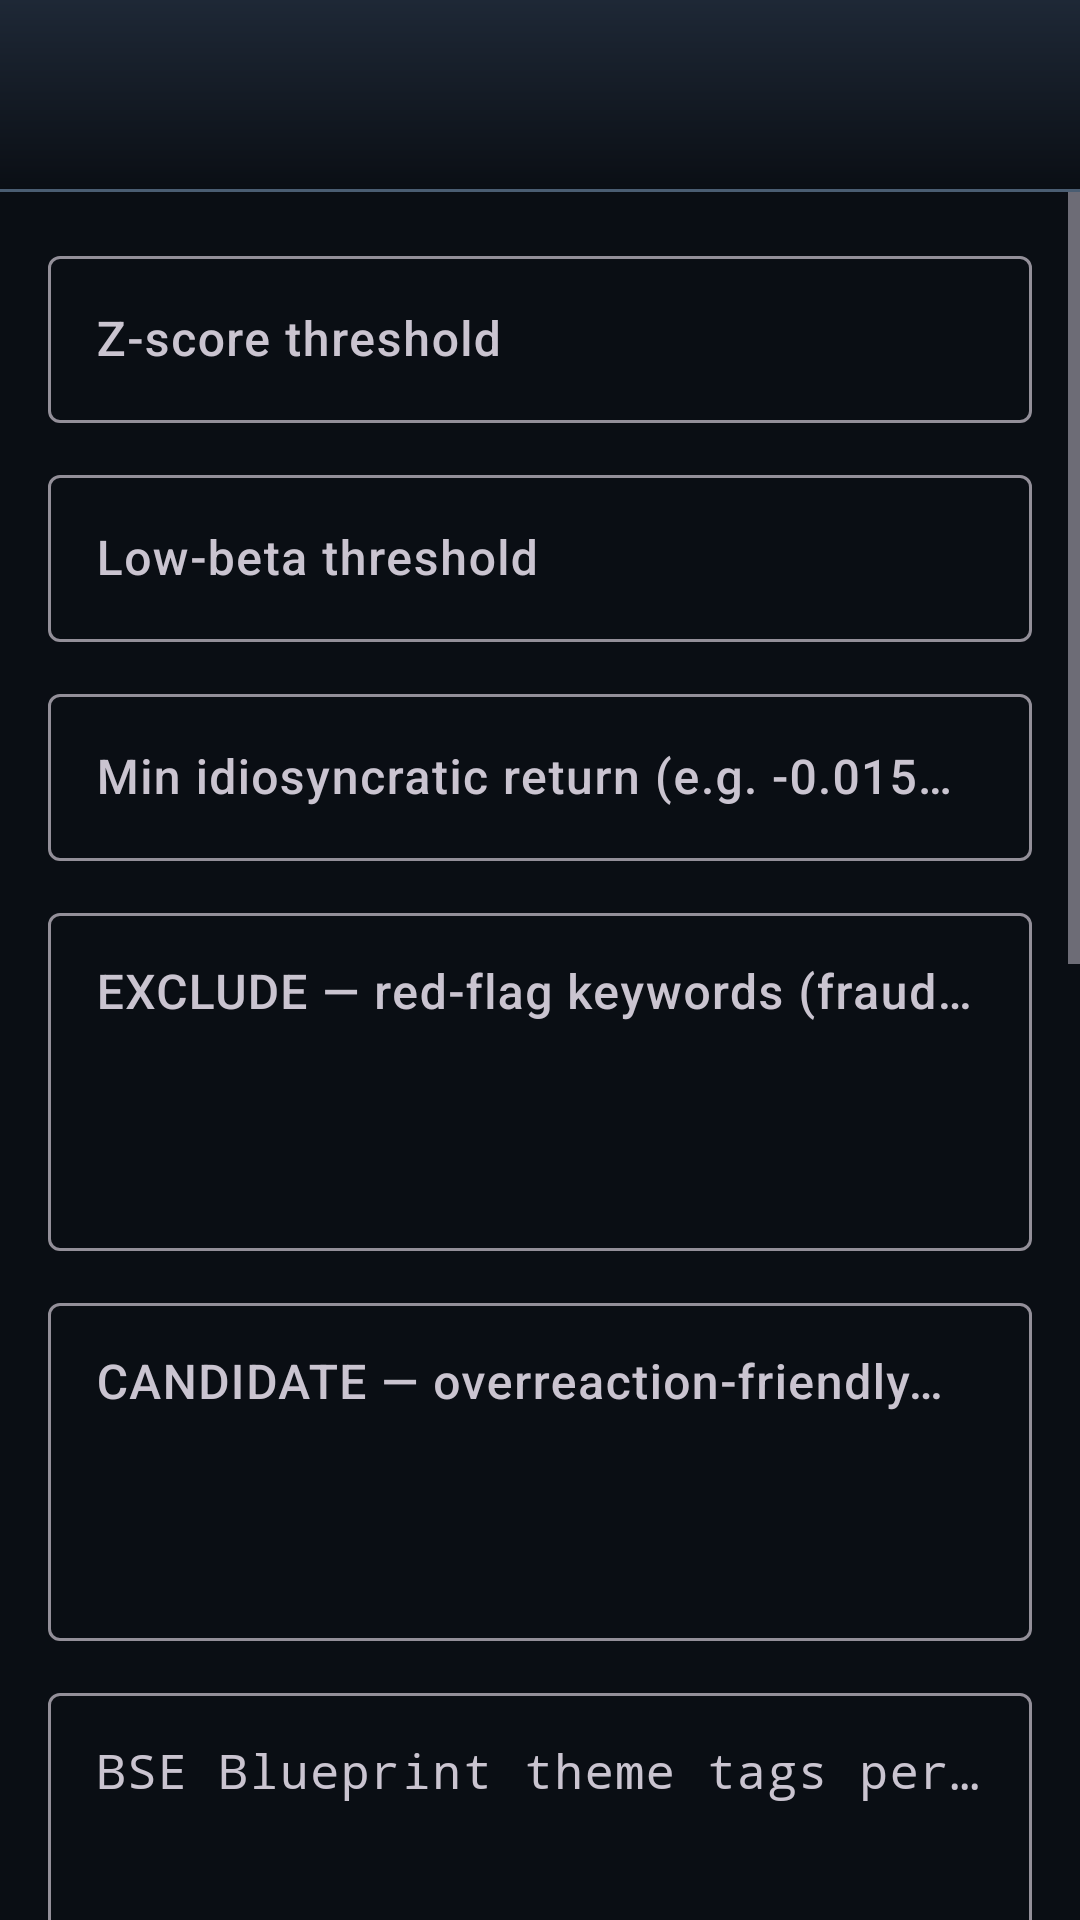

Android layout source for this screen:
<!-- AndroidManifest.xml: application theme Theme.BseBlueprintScreener -->
<!-- res/layout/activity_settings.xml -->
<?xml version="1.0" encoding="utf-8"?>
<LinearLayout xmlns:android="http://schemas.android.com/apk/res/android"
    xmlns:app="http://schemas.android.com/apk/res-auto"
    android:layout_width="match_parent"
    android:layout_height="match_parent"
    android:background="@color/bg_primary"
    android:orientation="vertical">

    <com.google.android.material.appbar.MaterialToolbar
        android:id="@+id/toolbar"
        android:layout_width="match_parent"
        android:layout_height="?attr/actionBarSize"
        android:background="@drawable/bg_metallic_toolbar"
        app:navigationIconTint="@color/metallic_highlight"
        app:titleTextColor="@color/metallic_highlight" />

    <ScrollView
        android:layout_width="match_parent"
        android:layout_height="match_parent">

        <LinearLayout
            android:layout_width="match_parent"
            android:layout_height="wrap_content"
            android:orientation="vertical"
            android:padding="16dp">

            <com.google.android.material.textfield.TextInputLayout
                android:layout_width="match_parent"
                android:layout_height="wrap_content"
                android:hint="Z-score threshold">

                <com.google.android.material.textfield.TextInputEditText
                    android:id="@+id/edtZThreshold"
                    android:layout_width="match_parent"
                    android:layout_height="wrap_content"
                    android:inputType="numberDecimal|numberSigned" />
            </com.google.android.material.textfield.TextInputLayout>

            <com.google.android.material.textfield.TextInputLayout
                android:layout_width="match_parent"
                android:layout_height="wrap_content"
                android:layout_marginTop="12dp"
                android:hint="Low-beta threshold">

                <com.google.android.material.textfield.TextInputEditText
                    android:id="@+id/edtBetaThreshold"
                    android:layout_width="match_parent"
                    android:layout_height="wrap_content"
                    android:inputType="numberDecimal" />
            </com.google.android.material.textfield.TextInputLayout>

            <com.google.android.material.textfield.TextInputLayout
                android:layout_width="match_parent"
                android:layout_height="wrap_content"
                android:layout_marginTop="12dp"
                android:hint="@string/settings_min_idio_hint">

                <com.google.android.material.textfield.TextInputEditText
                    android:id="@+id/edtMinIdio"
                    android:layout_width="match_parent"
                    android:layout_height="wrap_content"
                    android:inputType="numberDecimal|numberSigned" />
            </com.google.android.material.textfield.TextInputLayout>

            <com.google.android.material.textfield.TextInputLayout
                android:layout_width="match_parent"
                android:layout_height="wrap_content"
                android:layout_marginTop="12dp"
                android:hint="@string/settings_exclude_hint">

                <com.google.android.material.textfield.TextInputEditText
                    android:id="@+id/edtExcludeKeywords"
                    android:layout_width="match_parent"
                    android:layout_height="wrap_content"
                    android:gravity="top"
                    android:inputType="textMultiLine"
                    android:minLines="4" />
            </com.google.android.material.textfield.TextInputLayout>

            <com.google.android.material.textfield.TextInputLayout
                android:layout_width="match_parent"
                android:layout_height="wrap_content"
                android:layout_marginTop="12dp"
                android:hint="@string/settings_candidate_hint">

                <com.google.android.material.textfield.TextInputEditText
                    android:id="@+id/edtCandidateKeywords"
                    android:layout_width="match_parent"
                    android:layout_height="wrap_content"
                    android:gravity="top"
                    android:inputType="textMultiLine"
                    android:minLines="4" />
            </com.google.android.material.textfield.TextInputLayout>

            <com.google.android.material.textfield.TextInputLayout
                android:layout_width="match_parent"
                android:layout_height="wrap_content"
                android:layout_marginTop="12dp"
                android:hint="@string/settings_blueprint_hint">

                <com.google.android.material.textfield.TextInputEditText
                    android:id="@+id/edtBlueprintJson"
                    android:layout_width="match_parent"
                    android:layout_height="wrap_content"
                    android:fontFamily="monospace"
                    android:gravity="top"
                    android:inputType="textMultiLine"
                    android:minLines="5" />
            </com.google.android.material.textfield.TextInputLayout>

            <TextView
                android:layout_width="match_parent"
                android:layout_height="wrap_content"
                android:layout_marginTop="16dp"
                android:text="@string/settings_api_keys_title"
                android:textColor="@color/text_primary"
                android:textSize="14sp"
                android:textStyle="bold" />

            <com.google.android.material.textfield.TextInputLayout
                android:layout_width="match_parent"
                android:layout_height="wrap_content"
                android:layout_marginTop="8dp"
                android:hint="@string/settings_hf_token_hint"
                app:endIconMode="password_toggle">

                <com.google.android.material.textfield.TextInputEditText
                    android:id="@+id/edtHfToken"
                    android:layout_width="match_parent"
                    android:layout_height="wrap_content"
                    android:inputType="textPassword"
                    android:importantForAutofill="no" />
            </com.google.android.material.textfield.TextInputLayout>

            <TextView
                android:layout_width="match_parent"
                android:layout_height="wrap_content"
                android:layout_marginTop="4dp"
                android:text="@string/settings_hf_token_help"
                android:textColor="@color/text_secondary"
                android:textSize="11sp" />

            <com.google.android.material.textfield.TextInputLayout
                android:layout_width="match_parent"
                android:layout_height="wrap_content"
                android:layout_marginTop="12dp"
                android:hint="@string/settings_gemini_key_hint"
                app:endIconMode="password_toggle">

                <com.google.android.material.textfield.TextInputEditText
                    android:id="@+id/edtGeminiKey"
                    android:layout_width="match_parent"
                    android:layout_height="wrap_content"
                    android:inputType="textPassword"
                    android:importantForAutofill="no" />
            </com.google.android.material.textfield.TextInputLayout>

            <TextView
                android:layout_width="match_parent"
                android:layout_height="wrap_content"
                android:layout_marginTop="4dp"
                android:text="@string/settings_gemini_key_help"
                android:textColor="@color/text_secondary"
                android:textSize="11sp" />

            <TextView
                android:id="@+id/txtGeminiStatus"
                android:layout_width="match_parent"
                android:layout_height="wrap_content"
                android:layout_marginTop="4dp"
                android:text="@string/settings_gemini_key_missing"
                android:textColor="@color/text_secondary"
                android:textSize="11sp" />

            <com.google.android.material.button.MaterialButton
                android:id="@+id/btnTestGemini"
                style="@style/Widget.Material3.Button.OutlinedButton"
                android:layout_width="match_parent"
                android:layout_height="wrap_content"
                android:layout_marginTop="8dp"
                android:text="@string/settings_test_gemini" />

            <com.google.android.material.materialswitch.MaterialSwitch
                android:id="@+id/swRequireWifi"
                android:layout_width="match_parent"
                android:layout_height="wrap_content"
                android:layout_marginTop="16dp"
                android:text="Require Wi‑Fi for daily job"
                android:textColor="@color/text_primary" />

            <com.google.android.material.materialswitch.MaterialSwitch
                android:id="@+id/swRequireCharging"
                android:layout_width="match_parent"
                android:layout_height="wrap_content"
                android:layout_marginTop="8dp"
                android:text="Require charging for daily job"
                android:textColor="@color/text_primary" />

            <com.google.android.material.button.MaterialButton
                android:id="@+id/btnSave"
                android:layout_width="match_parent"
                android:layout_height="wrap_content"
                android:layout_marginTop="20dp"
                android:text="Save settings" />

            <com.google.android.material.button.MaterialButton
                android:id="@+id/btnClearAllAiCaches"
                style="@style/Widget.Material3.Button.OutlinedButton"
                android:layout_width="match_parent"
                android:layout_height="wrap_content"
                android:layout_marginTop="8dp"
                android:text="@string/ask_ai_clear_all_caches" />

            <com.google.android.material.button.MaterialButton
                android:id="@+id/btnRunNow"
                style="@style/Widget.Material3.Button.OutlinedButton"
                android:layout_width="match_parent"
                android:layout_height="wrap_content"
                android:layout_marginTop="8dp"
                android:text="Queue daily job now" />
        </LinearLayout>
    </ScrollView>
</LinearLayout>
<!-- resources referenced by this layout -->
<resources>
  <color name="bg_primary">#0A0E14</color>
  <color name="metallic_highlight">#D4DCE6</color>
  <color name="text_primary">#E8EDF4</color>
  <color name="text_secondary">#8B9AAB</color>
  <!-- drawable bg_metallic_toolbar (drawable) -->
  <?xml version="1.0" encoding="utf-8"?>
  <layer-list xmlns:android="http://schemas.android.com/apk/res/android">
      <item>
          <shape android:shape="rectangle">
              <gradient
                  android:angle="270"
                  android:endColor="#0A0E14"
                  android:startColor="#1E2836"
                  android:type="linear" />
          </shape>
      </item>
      <item android:gravity="bottom">
          <shape android:shape="rectangle">
              <size android:height="1dp" />
              <solid android:color="#4A5D72" />
          </shape>
      </item>
  </layer-list>
  <string name="ask_ai_clear_all_caches">Clear all AI caches</string>
  <string name="settings_api_keys_title">API keys (encrypted on device)</string>
  <string name="settings_blueprint_hint">BSE Blueprint theme tags per ticker (JSON)</string>
  <string name="settings_candidate_hint">CANDIDATE — overreaction-friendly news (downgrade, miss, guidance cut…)</string>
  <string name="settings_exclude_hint">EXCLUDE — red-flag keywords (fraud, SEBI action, insolvency…)</string>
  <string name="settings_gemini_key_help">Optional: summarizes concall transcripts for Ask AI. Get a key at aistudio.google.com/apikey. Without it, announcements/transcript excerpts are still used when available.</string>
  <string name="settings_gemini_key_hint">Google Gemini API key (optional)</string>
  <string name="settings_gemini_key_missing">Gemini key: not set</string>
  <string name="settings_hf_token_help">Required for Ask AI. Create a fine-grained token at huggingface.co/settings/tokens with “Make calls to Inference Providers” enabled. Never stored in the app database.</string>
  <string name="settings_hf_token_hint">Hugging Face API token</string>
  <string name="settings_min_idio_hint">Min idiosyncratic return (e.g. -0.015 = −1.5%)</string>
  <string name="settings_test_gemini">Test Gemini key</string>
  <style name="Theme.BseBlueprintScreener" parent="Theme.Material3.Dark.NoActionBar">
          <item name="colorPrimary">@color/metallic_highlight</item>
          <item name="colorSecondary">@color/accent</item>
          <item name="colorOnPrimary">@color/bg_primary</item>
          <item name="android:statusBarColor">@color/bg_primary</item>
          <item name="android:navigationBarColor">@color/bottom_nav_bg</item>
          <item name="android:windowBackground">@color/bg_primary</item>
          <item name="colorSurface">@color/bg_elevated</item>
          <item name="colorOnSurface">@color/text_primary</item>
          <item name="android:fontFamily">sans-serif-medium</item>
      </style>
  <color name="accent">#9EB4C8</color>
  <color name="bottom_nav_bg">#10161F</color>
  <color name="bg_elevated">#141B24</color>
</resources>
